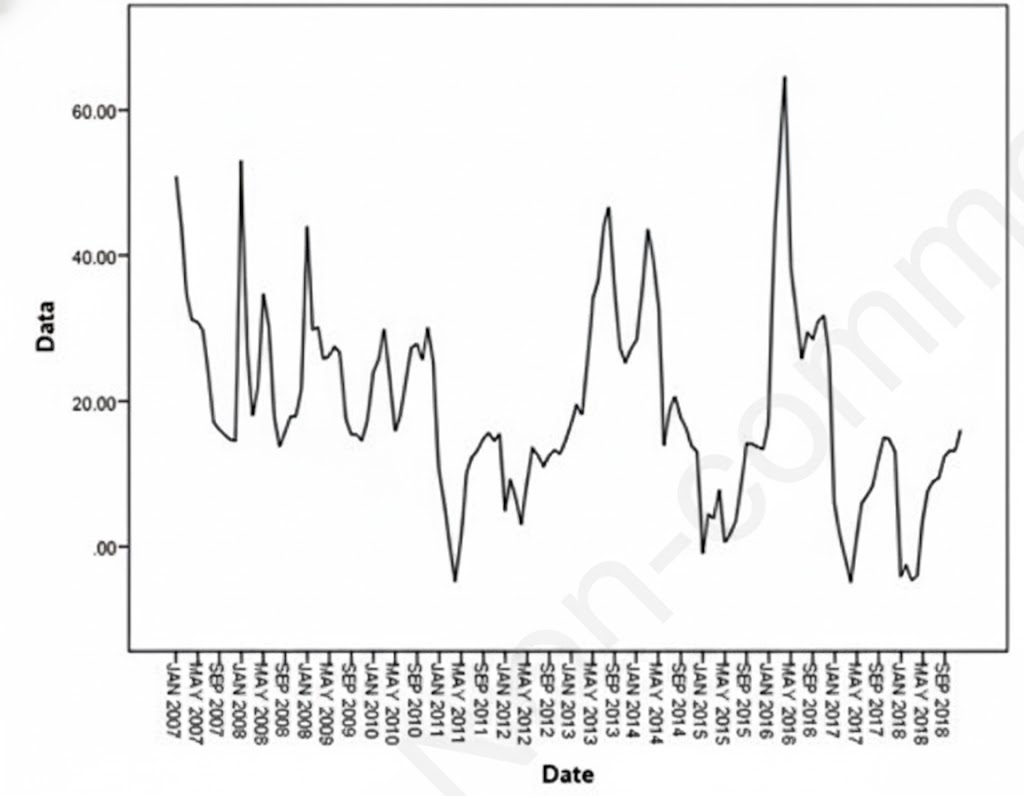

The file beside this chart, header and first rows:
X, Y
2019, 16.21
2019, 13.19
2019, 13.19
2019, 12.64
2019, 9.618
2018, 9.342
2018, 8.243
2018, 6.458
2018, 3.849
2018, 0.2785
2018, -3.841
2018, -4.391
2018, -2.47
2018, -2.745
2018, -1.815
2018, -3.844
2018, -0.7168
2018, 0.3968
2018, 1.495
2018, 2.593
2018, 3.692
2018, 4.79
2018, 5.888
2018, 6.987
2018, 8.085
2018, 9.183
2018, 10.28
2018, 11.38
2018, 12.54
2018, 13.7
2018, 14.54
2018, 14.72
2018, 14.66
2018, 13.67
2018, 12.6
2018, 11.53
2018, 10.46
2018, 9.378
2018, 8.34
2017, 7.363
2017, 6.416
2017, 5.409
2017, 4.326
2017, 3.227
2017, 2.144
2017, 1.06
2017, -0.02295
2017, -1.106
2017, -2.19
2017, -3.563
2017, -4.646
2017, -2.572
2017, -1.702
2017, -1.306
2017, -2.832
2017, -1.566
2017, -0.498
2017, 0.5848
2017, 1.668
2017, 2.751
... 611 more rows
